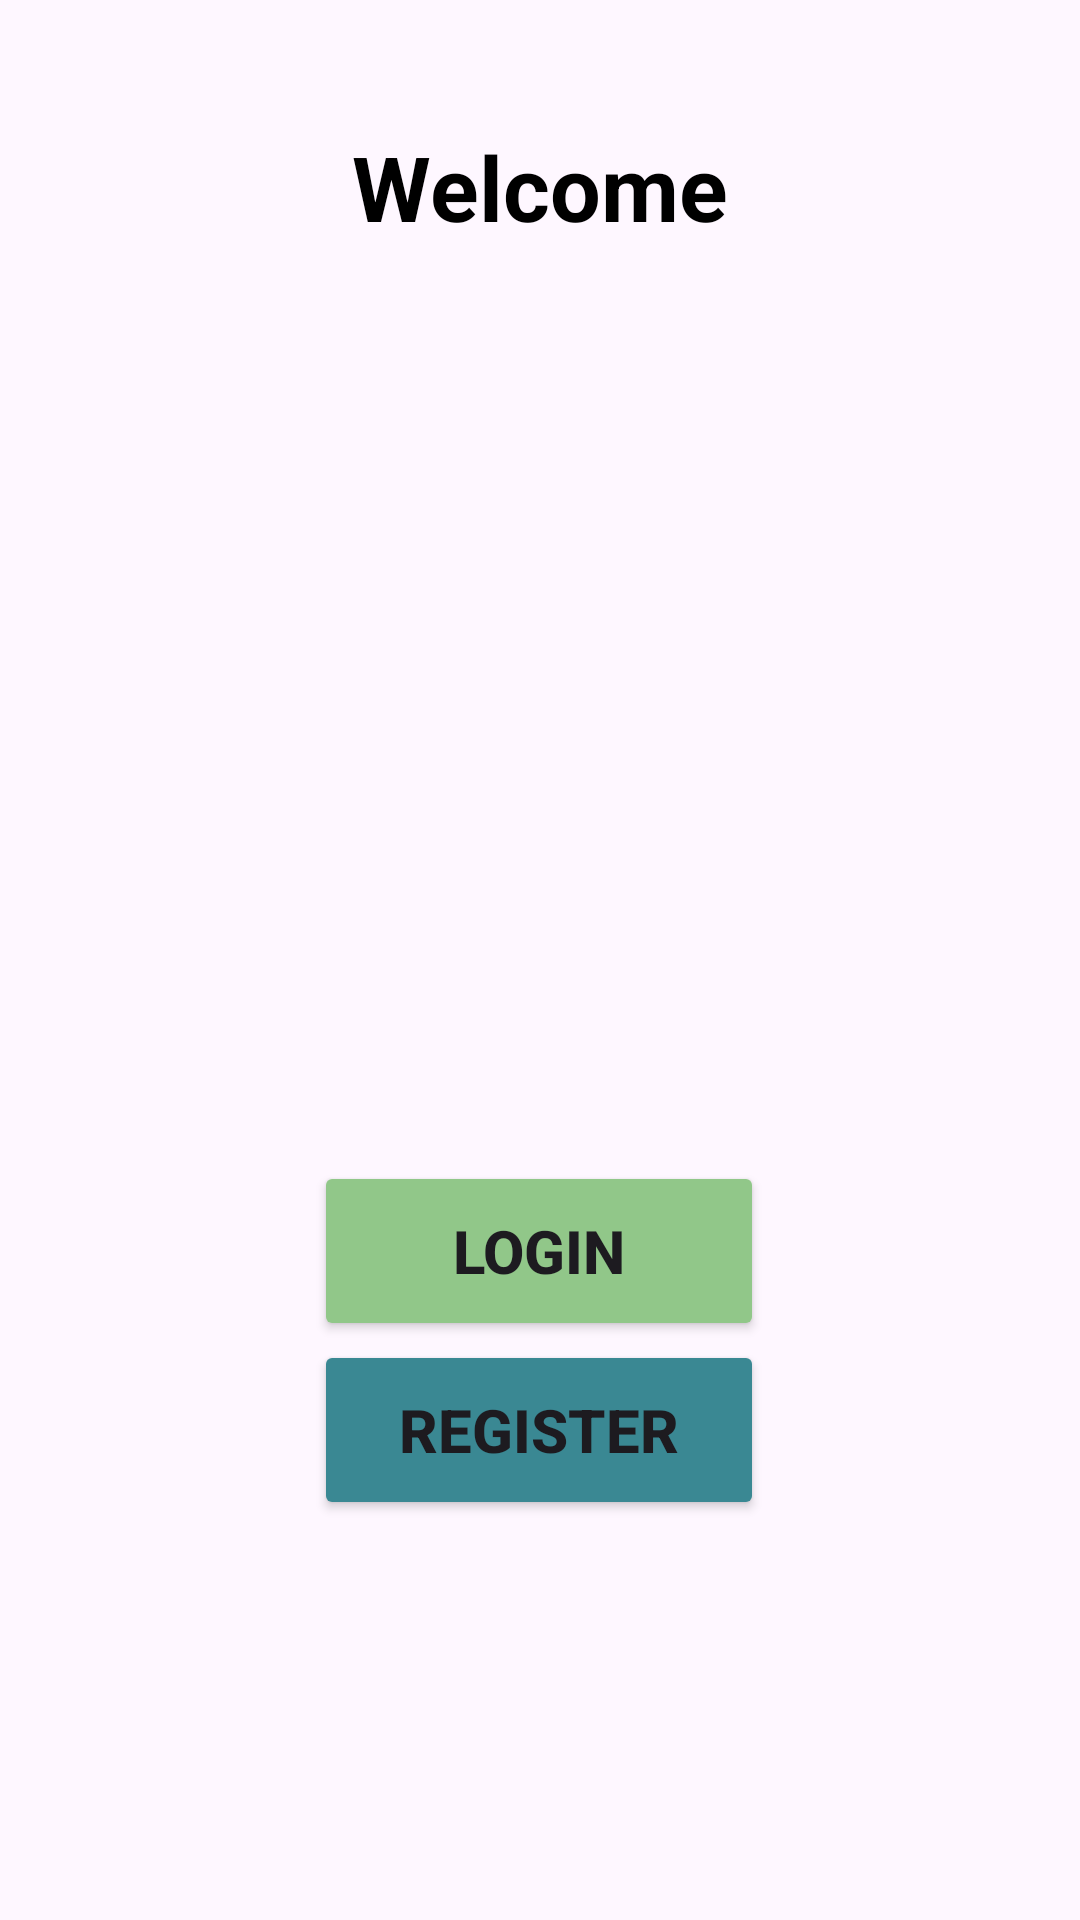

Reconstruct the res/layout file that produces this screen, plus the resources it refers to.
<!-- AndroidManifest.xml: application theme Theme.MacroGroup6 -->
<!-- res/layout/activity_main.xml -->
<?xml version="1.0" encoding="utf-8"?>
<androidx.constraintlayout.widget.ConstraintLayout xmlns:android="http://schemas.android.com/apk/res/android"
    xmlns:app="http://schemas.android.com/apk/res-auto"
    xmlns:tools="http://schemas.android.com/tools"
    android:layout_width="match_parent"
    android:layout_height="match_parent"
    tools:context=".MainActivity">

    <TextView
        android:id="@+id/textView2"
        android:layout_width="wrap_content"
        android:layout_height="wrap_content"
        android:text="Welcome"
        android:textColor="@color/black"
        android:textSize="30dp"
        android:textStyle="bold"
        app:layout_constraintBottom_toBottomOf="parent"
        app:layout_constraintEnd_toEndOf="parent"
        app:layout_constraintStart_toStartOf="parent"
        app:layout_constraintTop_toTopOf="parent"
        app:layout_constraintVertical_bias="0.07" />

    <ImageView
        android:id="@+id/imageView2"
        android:layout_width="match_parent"
        android:layout_height="300dp"
        android:src="@drawable/img"
        app:layout_constraintBottom_toBottomOf="parent"
        app:layout_constraintEnd_toEndOf="parent"
        app:layout_constraintHorizontal_bias="0.0"
        app:layout_constraintStart_toStartOf="parent"
        app:layout_constraintTop_toTopOf="parent"
        app:layout_constraintVertical_bias="0.292" />

    <Button
        android:id="@+id/login"
        android:layout_width="150dp"
        android:layout_height="60dp"
        android:text="Login"
        android:textStyle="bold"
        android:textSize="20dp"
        android:backgroundTint="#91C789"
        app:layout_constraintBottom_toBottomOf="parent"
        app:layout_constraintEnd_toEndOf="parent"
        app:layout_constraintHorizontal_bias="0.498"
        app:layout_constraintStart_toStartOf="parent"
        app:layout_constraintTop_toTopOf="parent"
        app:layout_constraintVertical_bias="0.667" />

    <Button
        android:id="@+id/regist"
        android:layout_width="150dp"
        android:layout_height="60dp"
        android:backgroundTint="#3A8893"
        android:text="REGISTER"
        android:textSize="20dp"
        android:textStyle="bold"
        app:layout_constraintBottom_toBottomOf="parent"
        app:layout_constraintEnd_toEndOf="parent"
        app:layout_constraintHorizontal_bias="0.498"
        app:layout_constraintStart_toStartOf="parent"
        app:layout_constraintTop_toTopOf="parent"
        app:layout_constraintVertical_bias="0.77" />

</androidx.constraintlayout.widget.ConstraintLayout>
<!-- resources referenced by this layout -->
<resources>
  <color name="black">#FF000000</color>
  <style name="Theme.MacroGroup6" parent="Base.Theme.MacroGroup6" />
  <style name="Base.Theme.MacroGroup6" parent="Theme.Material3.DayNight.NoActionBar">
          
          
      </style>
</resources>
